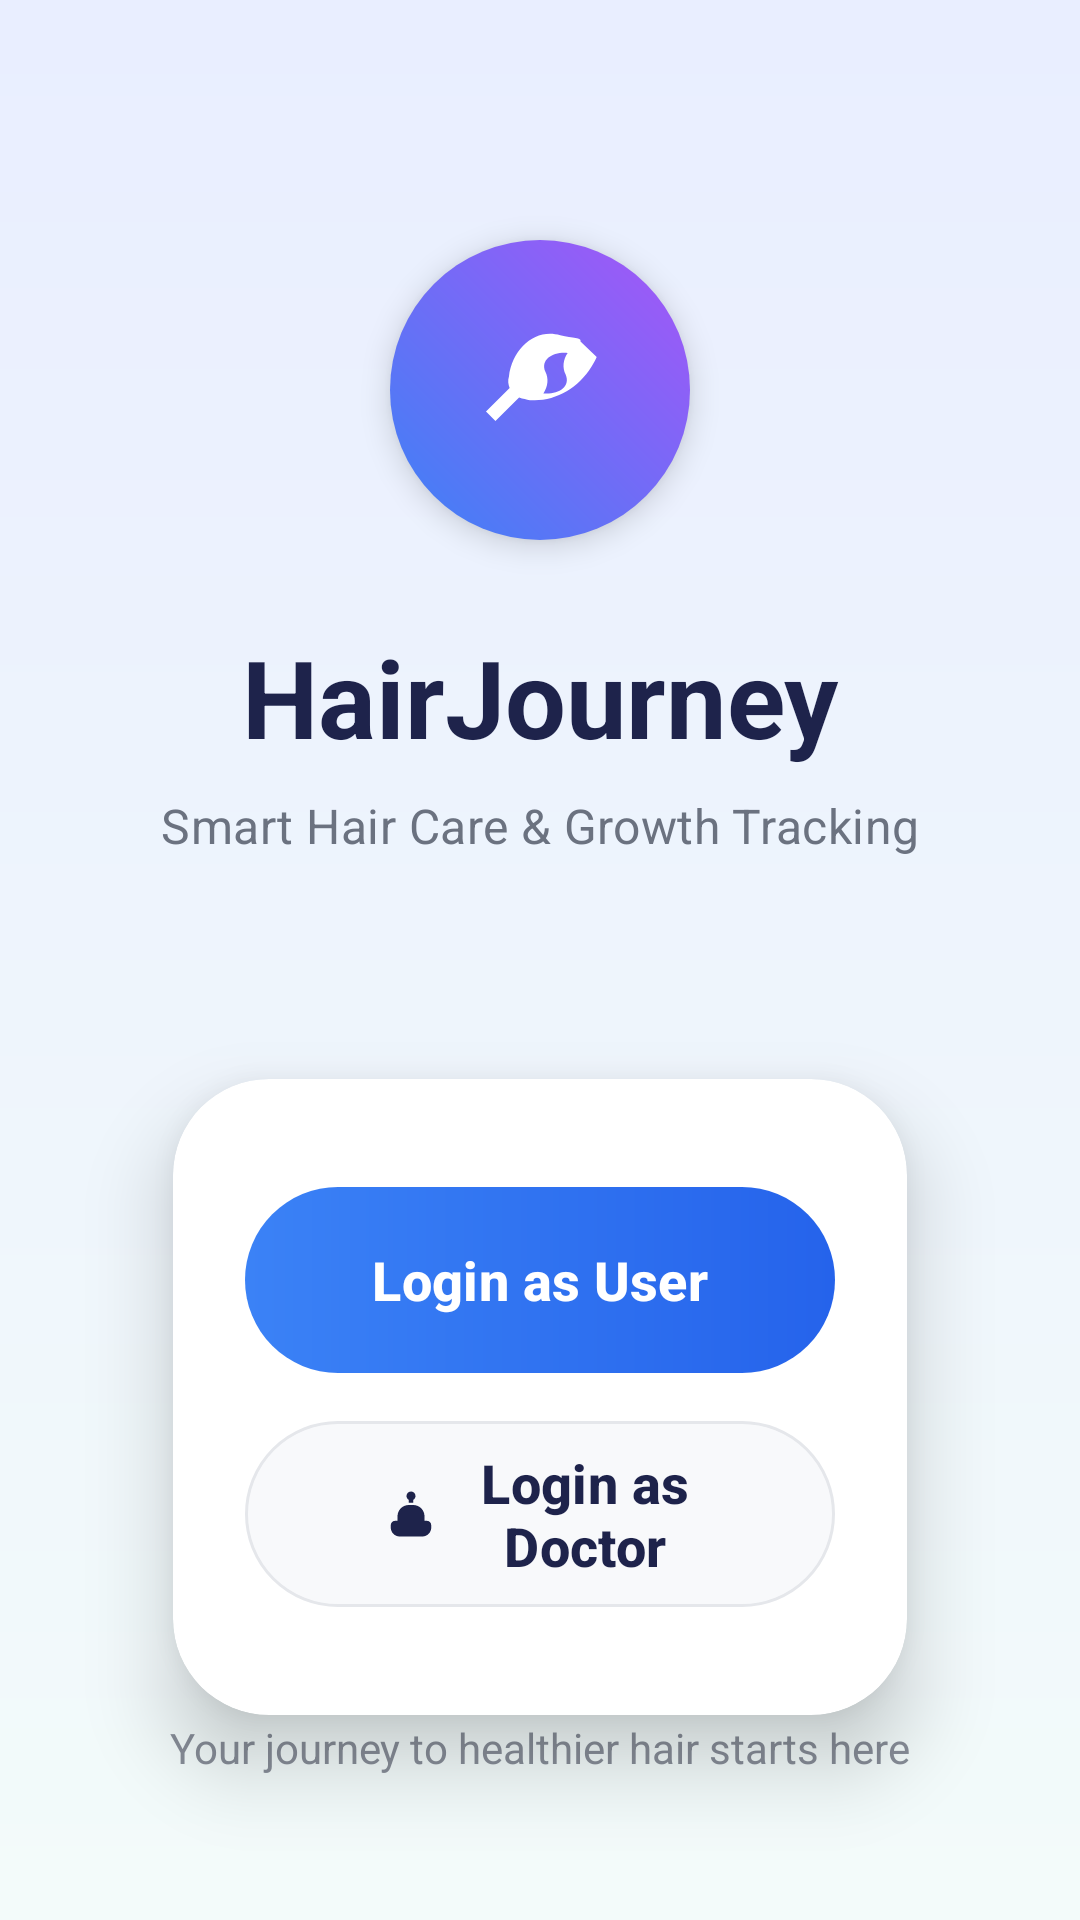

Layout XML and referenced resources for this Android screen:
<!-- AndroidManifest.xml: application theme Theme.Rooyify -->
<!-- res/layout/activity_main.xml -->
<?xml version="1.0" encoding="utf-8"?>
<androidx.constraintlayout.widget.ConstraintLayout xmlns:android="http://schemas.android.com/apk/res/android"
    xmlns:app="http://schemas.android.com/apk/res-auto"
    xmlns:tools="http://schemas.android.com/tools"
    android:id="@+id/main"
    android:layout_width="match_parent"
    android:layout_height="match_parent"
    android:background="@drawable/bg_gradient"
    tools:context=".MainActivity">

    
    <View
        android:id="@+id/logo_bg"
        android:layout_width="100dp"
        android:layout_height="100dp"
        android:layout_marginTop="80dp"
        android:background="@drawable/bg_logo_gradient"
        android:elevation="6dp"
        app:layout_constraintEnd_toEndOf="parent"
        app:layout_constraintStart_toStartOf="parent"
        app:layout_constraintTop_toTopOf="parent" />

    <ImageView
        android:id="@+id/logo_icon"
        android:layout_width="54dp"
        android:layout_height="54dp"
        android:contentDescription="@string/content_desc_logo"
        android:elevation="7dp"
        android:src="@drawable/ic_leaf"
        app:layout_constraintBottom_toBottomOf="@id/logo_bg"
        app:layout_constraintEnd_toEndOf="@id/logo_bg"
        app:layout_constraintStart_toStartOf="@id/logo_bg"
        app:layout_constraintTop_toTopOf="@id/logo_bg" />

    
    <TextView
        android:id="@+id/tv_title"
        android:layout_width="wrap_content"
        android:layout_height="wrap_content"
        android:layout_marginTop="28dp"
        android:text="@string/title_hair_journey"
        android:textColor="@color/text_title"
        android:textSize="36sp"
        android:textStyle="bold"
        app:layout_constraintEnd_toEndOf="parent"
        app:layout_constraintStart_toStartOf="parent"
        app:layout_constraintTop_toBottomOf="@id/logo_bg" />

    <TextView
        android:id="@+id/tv_subtitle"
        android:layout_width="wrap_content"
        android:layout_height="wrap_content"
        android:layout_marginTop="8dp"
        android:text="@string/subtitle_tagline"
        android:textColor="@color/text_subtitle"
        android:textSize="16sp"
        android:letterSpacing="0.01"
        app:layout_constraintEnd_toEndOf="parent"
        app:layout_constraintStart_toStartOf="parent"
        app:layout_constraintTop_toBottomOf="@id/tv_title" />

    
    <androidx.cardview.widget.CardView
        android:id="@+id/card_container"
        android:layout_width="match_parent"
        android:layout_height="wrap_content"
        android:layout_marginHorizontal="32dp"
        android:layout_marginTop="40dp"
        app:cardCornerRadius="32dp"
        app:cardElevation="16dp"
        app:cardUseCompatPadding="true"
        app:layout_constraintTop_toBottomOf="@id/tv_subtitle">

        <LinearLayout
            android:layout_width="match_parent"
            android:layout_height="wrap_content"
            android:orientation="vertical"
            android:paddingHorizontal="24dp"
            android:paddingVertical="36dp">

            
            <com.google.android.material.button.MaterialButton
                android:id="@+id/btn_user_login"
                android:layout_width="match_parent"
                android:layout_height="62dp"
                android:background="@drawable/bg_button_blue"
                app:backgroundTint="@null"
                app:icon="@drawable/ic_user"
                app:iconTint="@color/white"
                app:iconGravity="textStart"
                app:iconPadding="12dp"
                android:insetTop="0dp"
                android:insetBottom="0dp"
                android:text="@string/btn_login_user"
                android:textAllCaps="false"
                android:textColor="@color/white"
                android:textSize="18sp"
                android:textStyle="bold" />

            
            <com.google.android.material.button.MaterialButton
                android:id="@+id/btn_doctor_login"
                android:layout_width="match_parent"
                android:layout_height="62dp"
                android:layout_marginTop="16dp"
                android:background="@drawable/bg_button_secondary"
                app:backgroundTint="@null"
                app:icon="@drawable/ic_stethoscope"
                app:iconTint="@color/text_title"
                app:iconGravity="textStart"
                app:iconPadding="12dp"
                android:insetTop="0dp"
                android:insetBottom="0dp"
                android:text="@string/btn_login_doctor"
                android:textAllCaps="false"
                android:textColor="@color/text_title"
                android:textSize="18sp"
                android:textStyle="bold" />

        </LinearLayout>
    </androidx.cardview.widget.CardView>

    
    <TextView
        android:id="@+id/tv_footer"
        android:layout_width="wrap_content"
        android:layout_height="wrap_content"
        android:layout_marginBottom="48dp"
        android:text="@string/footer_text"
        android:textColor="@color/text_subtitle"
        android:textSize="14sp"
        android:alpha="0.8"
        app:layout_constraintBottom_toBottomOf="parent"
        app:layout_constraintEnd_toEndOf="parent"
        app:layout_constraintStart_toStartOf="parent" />

</androidx.constraintlayout.widget.ConstraintLayout>
<!-- resources referenced by this layout -->
<resources>
  <color name="text_subtitle">#6B7280</color>
  <color name="text_title">#1E234B</color>
  <color name="white">#FFFFFFFF</color>
  <!-- drawable bg_button_blue (drawable) -->
  <?xml version="1.0" encoding="utf-8"?>
  <shape xmlns:android="http://schemas.android.com/apk/res/android">
      <gradient
          android:startColor="#3B82F6"
          android:endColor="#2563EB"
          android:angle="0" />
      <corners android:radius="32dp" />
  </shape>
  <!-- drawable bg_button_secondary (drawable) -->
  <?xml version="1.0" encoding="utf-8"?>
  <shape xmlns:android="http://schemas.android.com/apk/res/android">
      <solid android:color="@color/button_secondary_bg" />
      <corners android:radius="32dp" />
      <stroke
          android:width="1dp"
          android:color="@color/button_secondary_border" />
  </shape>
  <!-- drawable bg_gradient (drawable) -->
  <?xml version="1.0" encoding="utf-8"?>
  <shape xmlns:android="http://schemas.android.com/apk/res/android">
      <gradient
          android:startColor="@color/bg_top"
          android:endColor="@color/bg_bottom"
          android:angle="270" />
  </shape>
  <!-- drawable bg_logo_gradient (drawable) -->
  <?xml version="1.0" encoding="utf-8"?>
  <shape xmlns:android="http://schemas.android.com/apk/res/android"
      android:shape="oval">
      <gradient
          android:startColor="#3B82F6"
          android:endColor="#A855F7"
          android:angle="45" />
  </shape>
  <!-- drawable ic_leaf (drawable) -->
  <vector xmlns:android="http://schemas.android.com/apk/res/android"
      android:width="24dp"
      android:height="24dp"
      android:viewportWidth="24"
      android:viewportHeight="24">
      
      <path
          android:fillColor="#FFFFFF"
          android:pathData="M20.4,7.1c-0.2,0.5 -0.5,1 -0.8,1.5c-2,3.2 -5.5,5.2 -9.1,4.9c-0.5,-0.1 -1,-0.2 -1.6,-0.4l-3.5,3.5l-1.4,-1.4l3.5,-3.5c-0.2,-0.5 -0.3,-1.1 -0.1,-1.7c0.5,-4.2 4,-7.2 7.6,-6.1c1.9,0.5 3.2,0.3 3,0.9z M12.5,12.5c2.1,0.2 4.1,-0.9 3.3,-2.8c-0.5,-1 -0.4,-2.2 0.3,-3.2c-2.1,-0.2 -4.1,0.9 -3.3,2.8c0.5,1 0.4,2.2 -0.3,3.2z" />
  </vector>
  <!-- drawable ic_stethoscope (drawable) -->
  <vector xmlns:android="http://schemas.android.com/apk/res/android"
      android:width="24dp"
      android:height="24dp"
      android:viewportWidth="24"
      android:viewportHeight="24">
      <path
          android:fillColor="#1E234B"
          android:pathData="M19,15h-1v-2c0,-2.76 -2.24,-5 -5,-5h-2c-2.76,0 -5,2.24 -5,5v2H5c-1.1,0 -2,0.9 -2,2v1c0,2.21 1.79,4 4,4h10c2.21,0 4,-1.79 4,-4v-1c0,-1.1 -0.9,-2 -2,-2zM12,2c-1.1,0 -2,0.9 -2,2c0,0.74 0.4,1.38 1,1.72V7h2V5.72c0.6,-0.34 1,-0.98 1,-1.72c0,-1.1 -0.9,-2 -2,-2z" />
  </vector>
  <string name="btn_login_doctor">Login as Doctor</string>
  <string name="btn_login_user">Login as User</string>
  <string name="content_desc_logo">Hair Journey Logo</string>
  <string name="footer_text">Your journey to healthier hair starts here</string>
  <string name="subtitle_tagline">Smart Hair Care &amp; Growth Tracking</string>
  <string name="title_hair_journey">HairJourney</string>
  <style name="Theme.Rooyify" parent="Base.Theme.Rooyify" />
  <color name="button_secondary_bg">#F8F9FB</color>
  <color name="button_secondary_border">#E5E7EB</color>
  <color name="bg_top">#E9EEFF</color>
  <color name="bg_bottom">#F3FBFA</color>
  <style name="Base.Theme.Rooyify" parent="Theme.Material3.DayNight.NoActionBar">
          
          
      </style>
</resources>
